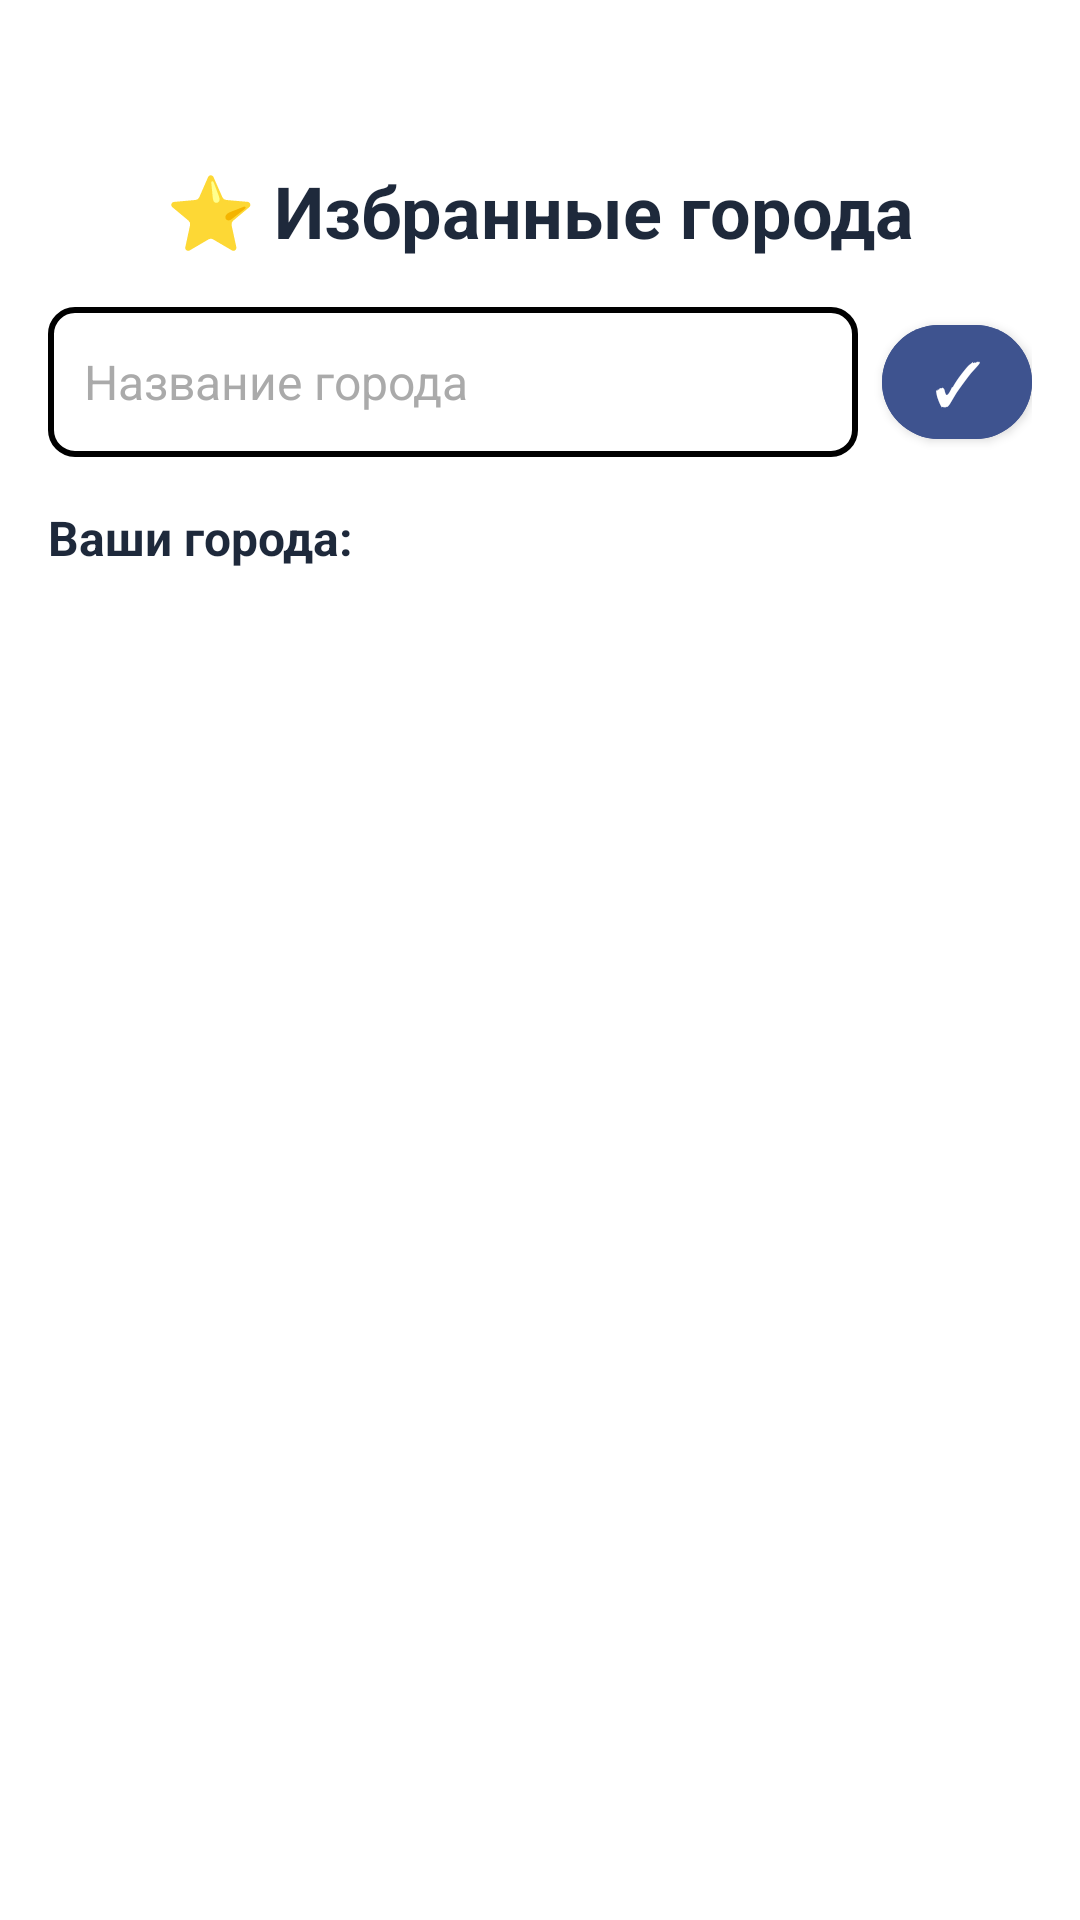

Here is an Android app screen rendered from its layout file. Give the layout XML and the strings, colors and styles it references.
<!-- AndroidManifest.xml: application theme Theme.My_Weather -->
<!-- res/layout/fragment_cities.xml -->
<?xml version="1.0" encoding="utf-8"?>
<LinearLayout xmlns:android="http://schemas.android.com/apk/res/android"
    xmlns:app="http://schemas.android.com/apk/res-auto"
    xmlns:tools="http://schemas.android.com/tools"
    android:layout_width="match_parent"
    android:layout_height="match_parent"
    android:orientation="vertical"
    android:background="@color/bg_primary"
    android:paddingStart="16dp"
    android:paddingTop="54dp"
    android:paddingEnd="16dp"
    android:paddingBottom="16dp">

    
    <TextView
        android:layout_width="match_parent"
        android:layout_height="wrap_content"
        android:text="@string/favorite_cities_title"
        android:textAlignment="center"
        android:textColor="@color/text_primary"
        android:textSize="24sp"
        android:textStyle="bold"
        android:layout_marginBottom="16dp" />

    
    <LinearLayout
        android:layout_width="match_parent"
        android:layout_height="wrap_content"
        android:orientation="horizontal"
        android:gravity="center_vertical"
        android:layout_marginBottom="16dp">

        <EditText
            android:id="@+id/et_city_input"
            android:layout_width="0dp"
            android:layout_height="50dp"
            android:layout_weight="1"
            android:hint="Название города"
            android:inputType="text"
            android:singleLine="true"
            android:maxLines="1"
            android:ellipsize="end"
            android:padding="12dp"
            android:textColor="@color/black"
            android:textColorHint="@android:color/darker_gray"
            android:textSize="16sp"
            android:background="@drawable/border_edit_text"
            android:layout_marginEnd="8dp" />

        <com.google.android.material.button.MaterialButton
            android:id="@+id/btn_add_city"
            android:layout_width="50dp"
            android:layout_height="50dp"
            android:backgroundTint="#3E538F"
            android:text="✓"
            android:textColor="@android:color/white"
            android:textSize="20sp"
            app:cornerRadius="25dp" />
    </LinearLayout>

    
    <TextView
        android:layout_width="match_parent"
        android:layout_height="wrap_content"
        android:text="@string/your_cities"
        android:textColor="@color/text_primary"
        android:textSize="16sp"
        android:textStyle="bold"
        android:layout_marginBottom="8dp" />

    <androidx.recyclerview.widget.RecyclerView
        android:id="@+id/rv_favorite_cities"
        android:layout_width="match_parent"
        android:layout_height="0dp"
        android:layout_weight="1" />

    
    <TextView
        android:id="@+id/tv_empty_cities"
        android:layout_width="match_parent"
        android:layout_height="wrap_content"
        android:text="@string/empty_cities"
        android:textAlignment="center"
        android:textColor="@android:color/darker_gray"
        android:textSize="16sp"
        android:gravity="center"
        android:visibility="gone" />

</LinearLayout>
<!-- resources referenced by this layout -->
<resources>
  <color name="bg_primary">#FFFFFF</color>
  <color name="black">#000000</color>
  <color name="text_primary">#1E293B</color>
  <!-- drawable border_edit_text (drawable) -->
  <?xml version="1.0" encoding="utf-8"?>
  <shape xmlns:android="http://schemas.android.com/apk/res/android">
      <stroke
          android:width="2dp"
          android:color="@color/black" />
      <corners android:radius="8dp" />
      <solid android:color="@android:color/white" />
  </shape>
  <string name="empty_cities">Нет сохранённых городов.\nДобавьте город для быстрого доступа!</string>
  <string name="favorite_cities_title">⭐ Избранные города</string>
  <string name="your_cities">Ваши города:</string>
  <style name="Theme.My_Weather" parent="Theme.MaterialComponents.DayNight.DarkActionBar">
          
          <item name="colorPrimary">@color/green</item>
          <item name="colorPrimaryVariant">@color/green_dark</item>
          <item name="colorOnPrimary">@color/white</item>
          
          <item name="colorSecondary">@color/blue</item>
          <item name="colorSecondaryVariant">@color/blue_dark</item>
          <item name="colorOnSecondary">@color/black</item>
          
          <item name="android:statusBarColor" tools:targetApi="l">?attr/colorPrimaryVariant</item>
          
          <item name="textInputStyle">@style/Widget.MaterialComponents.TextInputLayout.OutlinedBox</item>
      </style>
  <color name="green">#1B5E20</color>
  <color name="green_dark">#003300</color>
  <color name="white">#FFFFFF</color>
  <color name="blue">#0288D1</color>
  <color name="blue_dark">#005B9F</color>
</resources>
